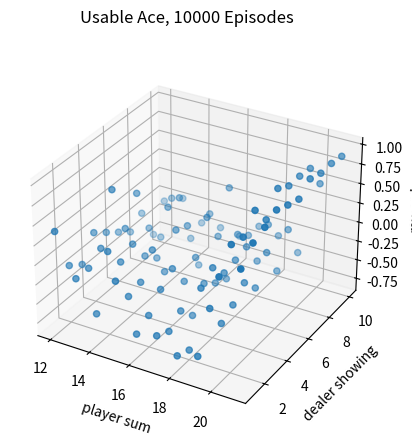
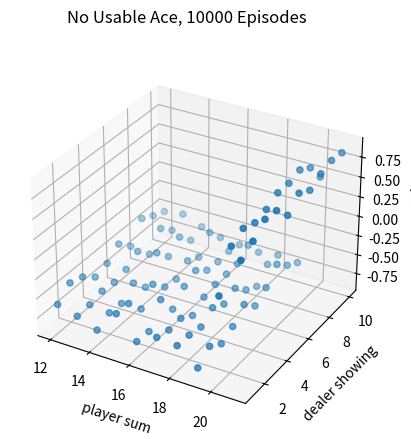
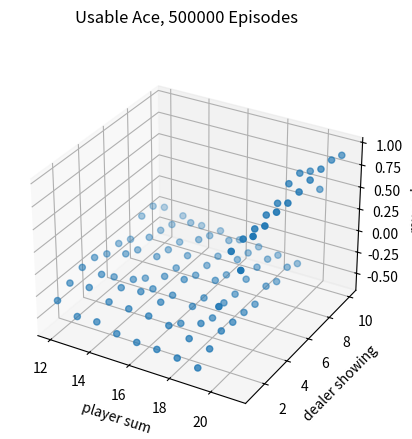
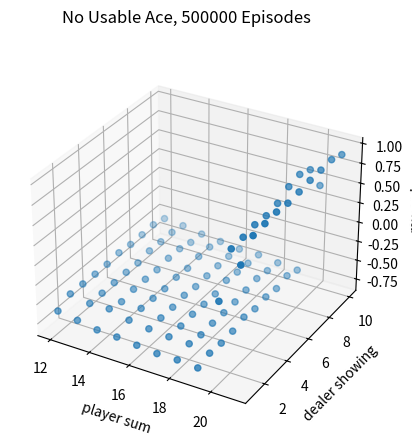

The matplotlib source for these figures, in order:
#######################################################################
# Copyright (C)                                                       #
# [redacted]
# [redacted]
# Permission given to modify the code as long as you keep this        #
# declaration at the top                                              #
#######################################################################

from __future__ import print_function
import numpy as np
# from utils.utils import *
import matplotlib.pyplot as plt
from mpl_toolkits.mplot3d import Axes3D

# actions: hit or stand
ACTION_HIT = 0
ACTION_STAND = 1
actions = [ACTION_HIT, ACTION_STAND]

# policy for player
policyPlayer = np.zeros(22)
for i in range(12, 20):
    policyPlayer[i] = ACTION_HIT
policyPlayer[20] = ACTION_STAND
policyPlayer[21] = ACTION_STAND

# function form of target policy of player
def targetPolicyPlayer(usableAcePlayer, playerSum, dealerCard):
    return policyPlayer[playerSum]

# function form of behavior policy of player
def behaviorPolicyPlayer(usableAcePlayer, playerSum, dealerCard):
    if np.random.binomial(1, 0.5) == 1:
        return ACTION_STAND
    return ACTION_HIT

# policy for dealer
policyDealer = np.zeros(22)
for i in range(12, 17):
    policyDealer[i] = ACTION_HIT
for i in range(17, 22):
    policyDealer[i] = ACTION_STAND

# get a new card
def getCard():
    card = np.random.randint(1, 14)
    card = min(card, 10)
    return card

# play a game
# @policyPlayerFn: specify policy for player
# @initialState: [whether player has a usable Ace, sum of player's cards, one card of dealer]
# @initialAction: the initial action
def play(policyPlayerFn, initialState=None, initialAction=None):
    # player status

    # sum of player
    playerSum = 0

    # trajectory of player
    playerTrajectory = []

    # whether player uses Ace as 11
    usableAcePlayer = False

    # dealer status
    dealerCard1 = 0
    dealerCard2 = 0
    usableAceDealer = False

    if initialState is None:
        # generate a random initial state

        numOfAce = 0

        # initialize cards of player
        while playerSum < 12:
            # if sum of player is less than 12, always hit
            card = getCard()

            # if get an Ace, use it as 11
            if card == 1:
                numOfAce += 1
                card = 11
                usableAcePlayer = True
            playerSum += card

        # if player's sum is larger than 21, he must hold at least one Ace, two Aces are possible
        if playerSum > 21:
            # use the Ace as 1 rather than 11
            playerSum -= 10

            # if the player only has one Ace, then he doesn't have usable Ace any more
            if numOfAce == 1:
                usableAcePlayer = False

        # initialize cards of dealer, suppose dealer will show the first card he gets
        dealerCard1 = getCard()
        dealerCard2 = getCard()

    else:
        # use specified initial state
        usableAcePlayer = initialState[0]
        playerSum = initialState[1]
        dealerCard1 = initialState[2]
        dealerCard2 = getCard()

    # initial state of the game
    state = [usableAcePlayer, playerSum, dealerCard1]

    # initialize dealer's sum
    dealerSum = 0
    if dealerCard1 == 1 and dealerCard2 != 1:
        dealerSum += 11 + dealerCard2
        usableAceDealer = True
    elif dealerCard1 != 1 and dealerCard2 == 1:
        dealerSum += dealerCard1 + 11
        usableAceDealer = True
    elif dealerCard1 == 1 and dealerCard2 == 1:
        dealerSum += 1 + 11
        usableAceDealer = True
    else:
        dealerSum += dealerCard1 + dealerCard2

    # game starts!

    # player's turn
    while True:
        if initialAction is not None:
            action = initialAction
            initialAction = None
        else:
            # get action based on current sum
            action = policyPlayerFn(usableAcePlayer, playerSum, dealerCard1)

        # track player's trajectory for importance sampling
        playerTrajectory.append([action, (usableAcePlayer, playerSum, dealerCard1)])

        if action == ACTION_STAND:
            break
        # if hit, get new card
        playerSum += getCard()

        # player busts
        if playerSum > 21:
            # if player has a usable Ace, use it as 1 to avoid busting and continue
            if usableAcePlayer == True:
                playerSum -= 10
                usableAcePlayer = False
            else:
                # otherwise player loses
                return state, -1, playerTrajectory

    # dealer's turn
    while True:
        # get action based on current sum
        action = policyDealer[dealerSum]
        if action == ACTION_STAND:
            break
        # if hit, get a new card
        dealerSum += getCard()
        # dealer busts
        if dealerSum > 21:
            if usableAceDealer == True:
            # if dealer has a usable Ace, use it as 1 to avoid busting and continue
                dealerSum -= 10
                usableAceDealer = False
            else:
            # otherwise dealer loses
                return state, 1, playerTrajectory

    # compare the sum between player and dealer
    if playerSum > dealerSum:
        return state, 1, playerTrajectory
    elif playerSum == dealerSum:
        return state, 0, playerTrajectory
    else:
        return state, -1, playerTrajectory

# Monte Carlo Sample with On-Policy
def monteCarloOnPolicy(nEpisodes):
    statesUsableAce = np.zeros((10, 10))
    # initialze counts to 1 to avoid 0 being divided
    statesUsableAceCount = np.ones((10, 10))
    statesNoUsableAce = np.zeros((10, 10))
    # initialze counts to 1 to avoid 0 being divided
    statesNoUsableAceCount = np.ones((10, 10))
    for i in range(0, nEpisodes):
        state, reward, _ = play(targetPolicyPlayer)
        state[1] -= 12
        state[2] -= 1
        if state[0]:
            statesUsableAceCount[state[1], state[2]] += 1
            statesUsableAce[state[1], state[2]] += reward
        else:
            statesNoUsableAceCount[state[1], state[2]] += 1
            statesNoUsableAce[state[1], state[2]] += reward
    return statesUsableAce / statesUsableAceCount, statesNoUsableAce / statesNoUsableAceCount

# Monte Carlo with Exploring Starts
def monteCarloES(nEpisodes):
    # (playerSum, dealerCard, usableAce, action)
    stateActionValues = np.zeros((10, 10, 2, 2))
    # set default to 1 to avoid being divided by 0
    stateActionPairCount = np.ones((10, 10, 2, 2))
    # behavior policy is greedy
    def behaviorPolicy(usableAce, playerSum, dealerCard):
        usableAce = int(usableAce)
        playerSum -= 12
        dealerCard -= 1
        return np.argmax(stateActionValues[playerSum, dealerCard, usableAce, :])

    # play for several episodes
    for episode in range(nEpisodes):
        print('episode:', episode)
        # for each episode, use a randomly initialized state and action
        initialState = [bool(np.random.choice([0, 1])),
                       np.random.choice(range(12, 22)),
                       np.random.choice(range(1, 11))]
        initialAction = np.random.choice(actions)
        _, reward, trajectory = play(behaviorPolicy, initialState, initialAction)
        for action, (usableAce, playerSum, dealerCard) in trajectory:
            usableAce = int(usableAce)
            playerSum -= 12
            dealerCard -= 1
            # update values of state-action pairs
            stateActionValues[playerSum, dealerCard, usableAce, action] += reward
            stateActionPairCount[playerSum, dealerCard, usableAce, action] += 1

    return stateActionValues / stateActionPairCount

# Monte Carlo Sample with Off-Policy
def monteCarloOffPolicy(nEpisodes):
    initialState = [True, 13, 2]
    sumOfImportanceRatio = [0]
    sumOfRewards = [0]
    for i in range(0, nEpisodes):
        _, reward, playerTrajectory = play(behaviorPolicyPlayer, initialState=initialState)

        # get the importance ratio
        importanceRatioAbove = 1.0
        importanceRatioBelow = 1.0
        for action, (usableAce, playerSum, dealerCard) in playerTrajectory:
            if action == targetPolicyPlayer(usableAce, playerSum, dealerCard):
                importanceRatioBelow *= 0.5
            else:
                importanceRatioAbove = 0.0
                break
        importanceRatio = importanceRatioAbove / importanceRatioBelow
        sumOfImportanceRatio.append(sumOfImportanceRatio[-1] + importanceRatio)
        sumOfRewards.append(sumOfRewards[-1] + reward * importanceRatio)
    del sumOfImportanceRatio[0]
    del sumOfRewards[0]

    sumOfRewards= np.asarray(sumOfRewards)
    sumOfImportanceRatio= np.asarray(sumOfImportanceRatio)
    ordinarySampling = sumOfRewards / np.arange(1, nEpisodes + 1)

    with np.errstate(divide='ignore',invalid='ignore'):
        weightedSampling = np.where(sumOfImportanceRatio != 0, sumOfRewards / sumOfImportanceRatio, 0)

    return ordinarySampling, weightedSampling

# print the state value
figureIndex = 0
def prettyPrint(data, tile, zlabel='reward'):
    global figureIndex
    fig = plt.figure(figureIndex)
    figureIndex += 1
    fig.suptitle(tile)
    ax = fig.add_subplot(111, projection='3d')
    axisX = []
    axisY = []
    axisZ = []
    for i in range(12, 22):
        for j in range(1, 11):
            axisX.append(i)
            axisY.append(j)
            axisZ.append(data[i - 12, j - 1])
    ax.scatter(axisX, axisY, axisZ)
    ax.set_xlabel('player sum')
    ax.set_ylabel('dealer showing')
    ax.set_zlabel(zlabel)

# Figure 5.1
def onPolicy():
    statesUsableAce1, statesNoUsableAce1 = monteCarloOnPolicy(10000)
    statesUsableAce2, statesNoUsableAce2 = monteCarloOnPolicy(500000)
    prettyPrint(statesUsableAce1, 'Usable Ace, 10000 Episodes')
    prettyPrint(statesNoUsableAce1, 'No Usable Ace, 10000 Episodes')
    prettyPrint(statesUsableAce2, 'Usable Ace, 500000 Episodes')
    prettyPrint(statesNoUsableAce2, 'No Usable Ace, 500000 Episodes')
    plt.show()

# Figure 5.3
def figure5_3():
    stateActionValues = monteCarloES(500000)
    stateValueUsableAce = np.zeros((10, 10))
    stateValueNoUsableAce = np.zeros((10, 10))
    # get the optimal policy
    actionUsableAce = np.zeros((10, 10), dtype='int')
    actionNoUsableAce = np.zeros((10, 10), dtype='int')
    for i in range(10):
        for j in range(10):
            stateValueNoUsableAce[i, j] = np.max(stateActionValues[i, j, 0, :])
            stateValueUsableAce[i, j] = np.max(stateActionValues[i, j, 1, :])
            actionNoUsableAce[i, j] = np.argmax(stateActionValues[i, j, 0, :])
            actionUsableAce[i, j] = np.argmax(stateActionValues[i, j, 1, :])
    prettyPrint(stateValueUsableAce, 'Optimal state value with usable Ace')
    prettyPrint(stateValueNoUsableAce, 'Optimal state value with no usable Ace')
    prettyPrint(actionUsableAce, 'Optimal policy with usable Ace', 'Action (0 Hit, 1 Stick)')
    prettyPrint(actionNoUsableAce, 'Optimal policy with no usable Ace', 'Action (0 Hit, 1 Stick)')
    plt.show()

# Figure 5.4
def offPolicy():
    trueValue = -0.27726
    nEpisodes = 10000
    nRuns = 100
    ordinarySampling = np.zeros(nEpisodes)
    weightedSampling = np.zeros(nEpisodes)
    for i in range(0, nRuns):
        ordinarySampling_, weightedSampling_ = monteCarloOffPolicy(nEpisodes)
        # get the squared error
        ordinarySampling += np.power(ordinarySampling_ - trueValue, 2)
        weightedSampling += np.power(weightedSampling_ - trueValue, 2)
    ordinarySampling /= nRuns
    weightedSampling /= nRuns
    axisX = np.log10(np.arange(1, nEpisodes + 1))
    plt.plot(axisX, ordinarySampling, label='Ordinary Importance Sampling')
    plt.plot(axisX, weightedSampling, label='Weighted Importance Sampling')
    plt.xlabel('Episodes (10^x)')
    plt.ylabel('Mean square error')
    plt.legend()
    plt.show()


if __name__ == "__main__":
    onPolicy()
    # figure5_3()
    # offPolicy()

